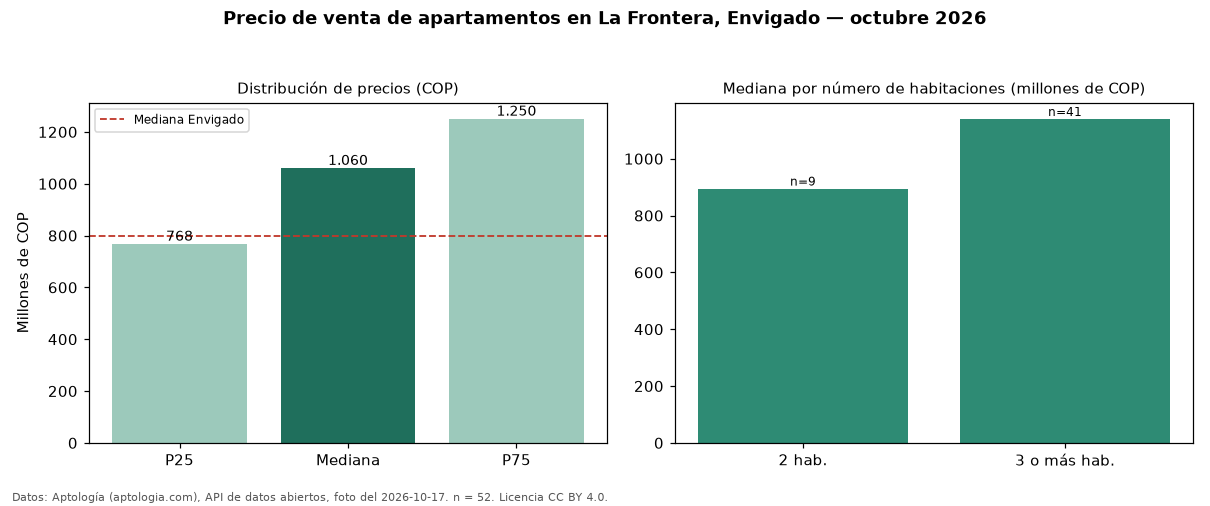

The data file committed next to this chart (first rows):
seccion, metrica, valor_cop, n
precio, p25, 767500000, 52
precio, mediana, 1060000000, 52
precio, p75, 1250000000, 52
precio, minimo, 465000000, 52
precio, maximo, 2700000000, 52
parqueadero, avisos_con_parqueadero, 50, 52
parqueadero, mediana_con_parqueadero, 1060000000, 50
habitaciones, 2, 895000000, 9
habitaciones, 3+, 1140000000, 41
ciudad, mediana_ciudad, 800000000, 
fuente, fecha_foto, 2026-10-17, 
fuente, atribucion, https://www.aptologia.com/venta/envigado…, 
